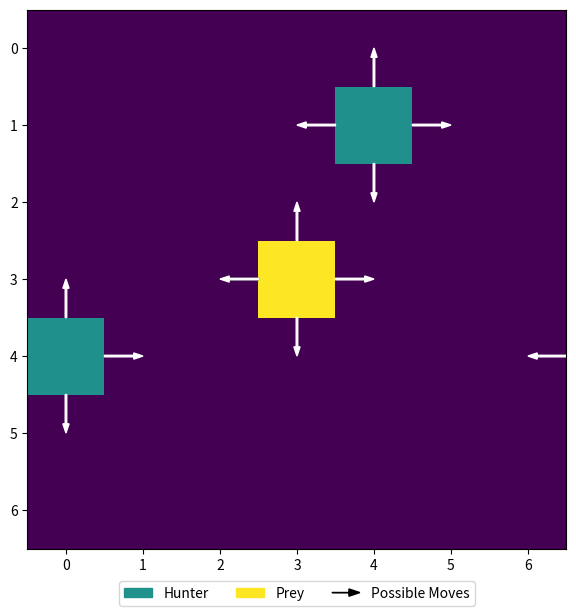

Python code for this plot:
import matplotlib.pyplot as plt
import numpy as np
import matplotlib.patches as mpatches
from matplotlib.legend_handler import HandlerPatch


def fig_3():

    def make_legend_arrow(legend, orig_handle,
                          xdescent, ydescent,
                          width, height, fontsize):
        p = mpatches.FancyArrow(0, 0.5*height, width, 0, length_includes_head=True, head_width=0.75*height )
        return p

    prey_pos = [3,3]
    hunter_1_pos = [4,1]
    hunter_2_pos = [0,4]

    data = np.zeros([7, 7])
    fig, ax = plt.subplots(figsize=(7, 7))
    data[prey_pos[1]    , prey_pos[0]    ] = 2
    data[hunter_1_pos[1], hunter_1_pos[0]] = 1
    data[hunter_2_pos[1], hunter_2_pos[0]] = 1

    im = ax.imshow(data)
    colors = [ im.cmap(im.norm(1)),  im.cmap(im.norm(2))]
    labels = ["Hunter", "Prey"]
    patches = [ mpatches.Patch(color=colors[i], label=labels[i]) for i in range(len(labels)) ]

    # prey arrows
    arrow = plt.arrow(2.5,  3.0, -0.5,  0.0, color=(0,0,0), width=0.02, length_includes_head=True, head_width=(4*0.02), label='Possible Moves' )
    plt.arrow(2.5,  3.0, -0.5,  0.0, color=(1,1,1), width=0.02, length_includes_head=True, head_width=(4*0.02))
    plt.arrow(3.5,  3.0,  0.5,  0.0, color=(1,1,1), width=0.02, length_includes_head=True, head_width=(4*0.02))
    plt.arrow(3.0,  2.5,  0.0, -0.5, color=(1,1,1), width=0.02, length_includes_head=True, head_width=(4*0.02))
    plt.arrow(3.0,  3.5,  0.0,  0.5, color=(1,1,1), width=0.02, length_includes_head=True, head_width=(4*0.02))

    # hunter_1 arrows
    plt.arrow(3.5,  1.0, -0.5,  0.0, color=(1,1,1), width=0.02, length_includes_head=True, head_width=(4*0.02))
    plt.arrow(4.5,  1.0,  0.5,  0.0, color=(1,1,1), width=0.02, length_includes_head=True, head_width=(4*0.02))
    plt.arrow(4.0,  0.5,  0.0, -0.5, color=(1,1,1), width=0.02, length_includes_head=True, head_width=(4*0.02))
    plt.arrow(4.0,  1.5,  0.0,  0.5, color=(1,1,1), width=0.02, length_includes_head=True, head_width=(4*0.02))

    # hunter_2 arrows
    plt.arrow(0.0,  3.5,  0.0, -0.5, color=(1,1,1), width=0.02, length_includes_head=True, head_width=(4*0.02))
    plt.arrow(0.0,  4.5,  0.0,  0.5, color=(1,1,1), width=0.02, length_includes_head=True, head_width=(4*0.02))
    plt.arrow(0.5,  4.0,  0.5,  0.0, color=(1,1,1), width=0.02, length_includes_head=True, head_width=(4*0.02))
    plt.arrow(6.5,  4.0, -0.5,  0.0, color=(1,1,1), width=0.02, length_includes_head=True, head_width=(4*0.02))

    patches.append(arrow)
    plt.legend(handles=patches, loc=9, bbox_to_anchor=(0.5, -0.06), borderaxespad=0. , ncol=3, handler_map={mpatches.FancyArrow : HandlerPatch(patch_func=make_legend_arrow),}),
    plt.show()



def fig_4():
    fig, (ax1, ax2) = plt.subplots(ncols=2)

    prey_pos = [3,5]
    hunter_1_pos = [2,5]
    hunter_2_pos = [4,5]

    data = np.zeros([7, 7])
    ax1.plot(figsize=(7, 7))
    data[prey_pos[1]    , prey_pos[0]    ] = 2
    data[hunter_1_pos[1], hunter_1_pos[0]] = 1
    data[hunter_2_pos[1], hunter_2_pos[0]] = 1


    im1 = ax1.imshow(data)

    prey_pos = [3,2]
    hunter_1_pos = [3,1]
    hunter_2_pos = [3,3]

    data = np.zeros([7, 7])
    ax1.plot(figsize=(7, 7))
    data[prey_pos[1]    , prey_pos[0]    ] = 2
    data[hunter_1_pos[1], hunter_1_pos[0]] = 1
    data[hunter_2_pos[1], hunter_2_pos[0]] = 1


    im2 = ax2.imshow(data)

    plt.show()
fig_3()
# fig_4()
